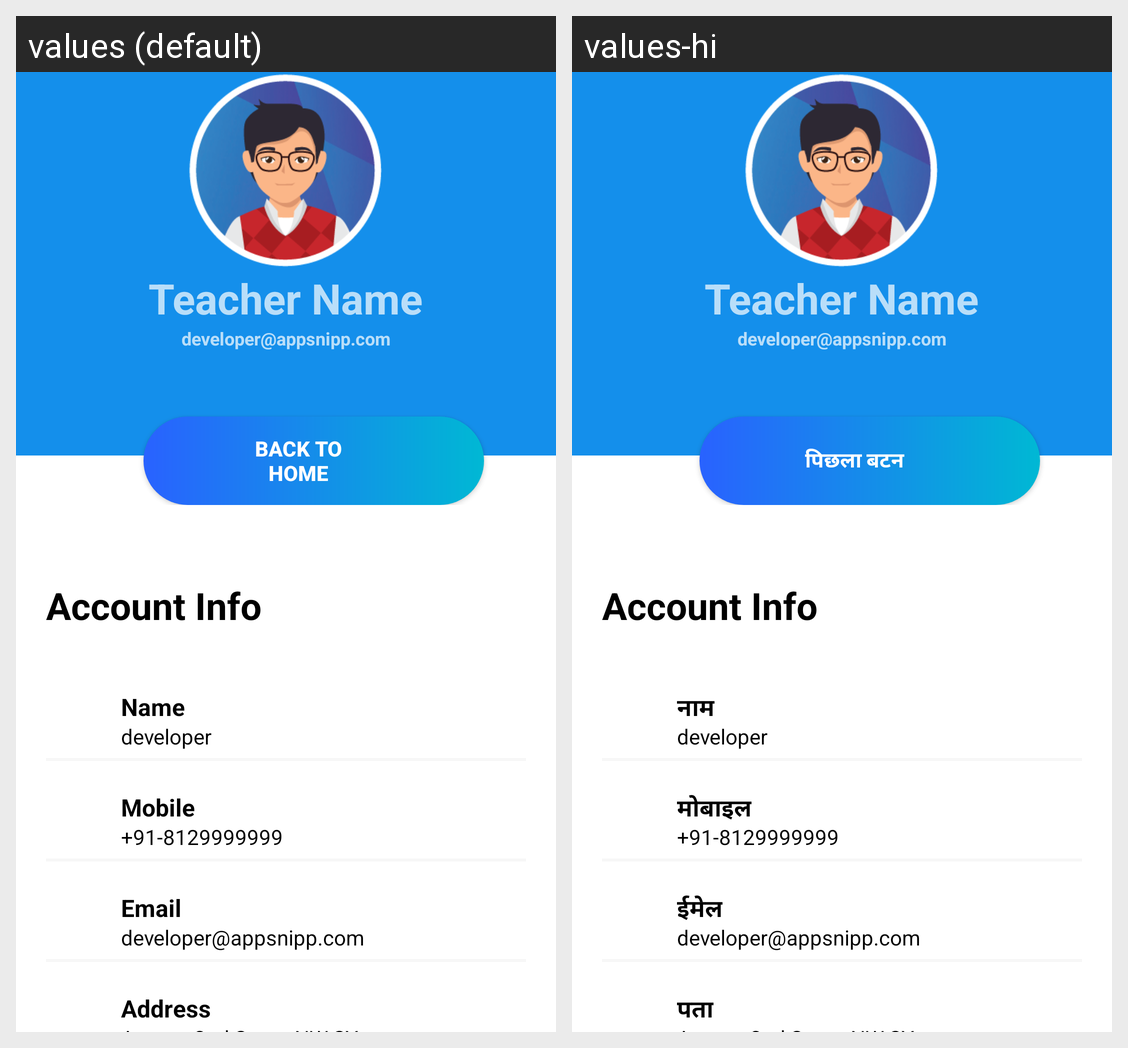

Here is an Android app screen in its default locale and in the app's own translations. Write out the translated-string differences for the strings that appear on this screen.
Android screen res/layout/activity_teacherprofile.xml rendered under 2 locales, left to right: values (default), values-hi. Device: Nexus 5 (rendered at 1080×1920; each locale shown at half size, 540×960, under a caption strip naming it); theme Theme.AppCompat.
Strings drawn on this screen, with the default value and each locale's value (text and hints the layout hard-codes, and strings that could not be matched under every locale, appear in the picture but are not listed):

backbutton
  values: Back to
      Home
  values-hi: पिछला बटन

name
  values: Name
  values-hi: नाम

mobile
  values: Mobile
  values-hi: मोबाइल

email
  values: Email
  values-hi: ईमेल

address
  values: Address
  values-hi: पता
